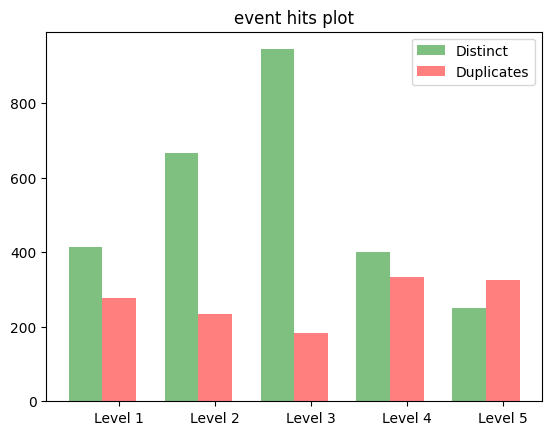

Generate this figure with matplotlib:
import matplotlib.pyplot as plt; plt.rcdefaults()
import numpy as np
import matplotlib.pyplot as plt
from random import randint as rnd

class barplotter:
    """
        barplotter internally uses the matplotlib.pyplot to plot
        the bar graph
    """

    def __init__(self,obj,performance1,performance2,title,label1,label2):
        """
             ..obj : labels on x axis
             ..perfomance : y axis co-ordinates
             ..title : title for graph
        """
        self.obj=obj
        self.performance1=performance1
        self.performance2=performance2
        self.label1=label1
        self.label2=label2
        self.title=title

    def plot(self):
        """
            ..plots the data stored in barplotter object
        """
        index=np.arange(len(self.obj))
        fig,ax=plt.subplots()
        bar_wid=0.35
        opacity=0.5

        rects1 = plt.bar(index, self.performance1, bar_wid,
        alpha=opacity,
        color='g',
        label=self.label1)

        rects2 = plt.bar(index + bar_wid, self.performance2, bar_wid,
        alpha=opacity,
        color='r',
        label=self.label2)

        plt.xticks(index + bar_wid,self.obj)
        plt.title(self.title)
        plt.legend()
        plt.show()

if __name__=="__main__":
    obj=('Level 1','Level 2','Level 3','Level 4','Level 5')
    performance0=[]
    performance1=[]
    for i in range(5):
        performance0.append(rnd(1,1000))
        performance1.append(rnd(1,1000))
    bar=barplotter(obj,performance0,performance1,'event hits plot','Distinct','Duplicates')
    bar.plot()

